3-way image classification set "dataset" from GitHub (codesensei-tushar/pytorch-project-template); label vocabulary: airplane, bike, car.

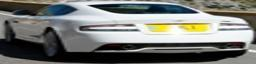
Label: car

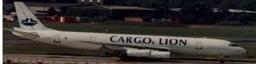
Label: airplane

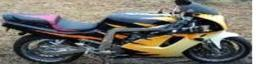
Label: bike

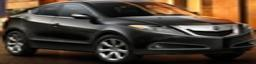
Label: car

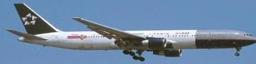
Label: airplane

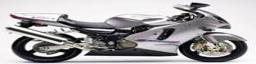
Label: bike
